Run: headless pygame with SDL's dummy video driver; simulated clock (each Clock.tick advances the game by its frame time, no real sleeping); random seed 0; keys injected as events and as key.get_pressed() state; no mouse input.
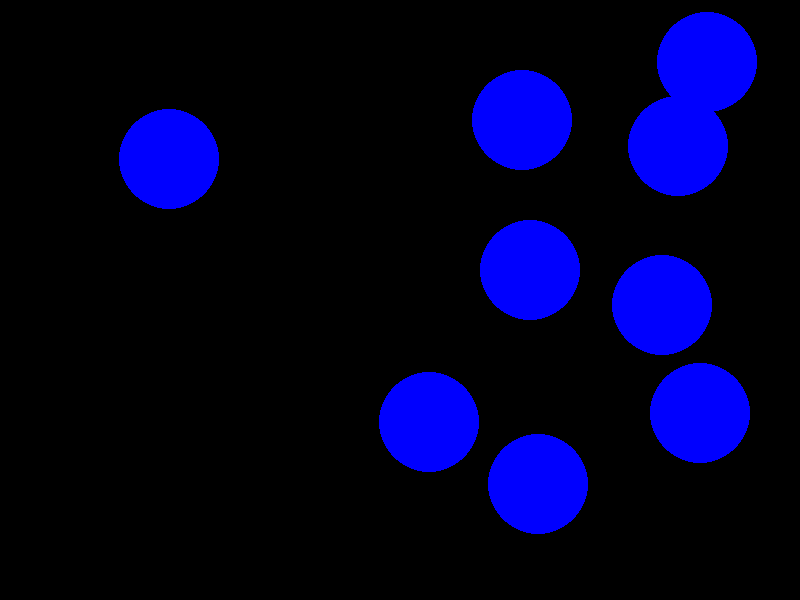
Frame 1 of 4 · flips 1–60 · no input
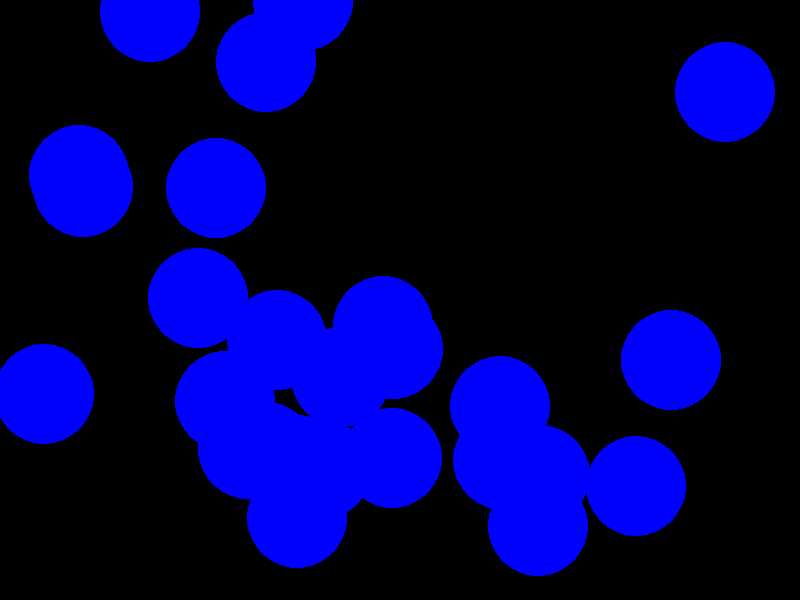
Frame 2 of 4 · flips 61–180 · tapped SPACE, RETURN · held RIGHT (→), D
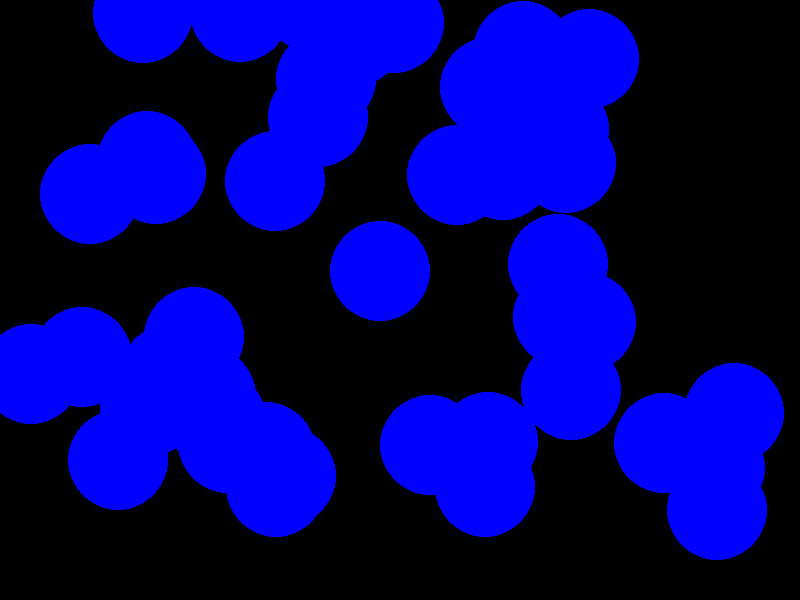
Frame 3 of 4 · flips 181–300 · held DOWN (↓), S
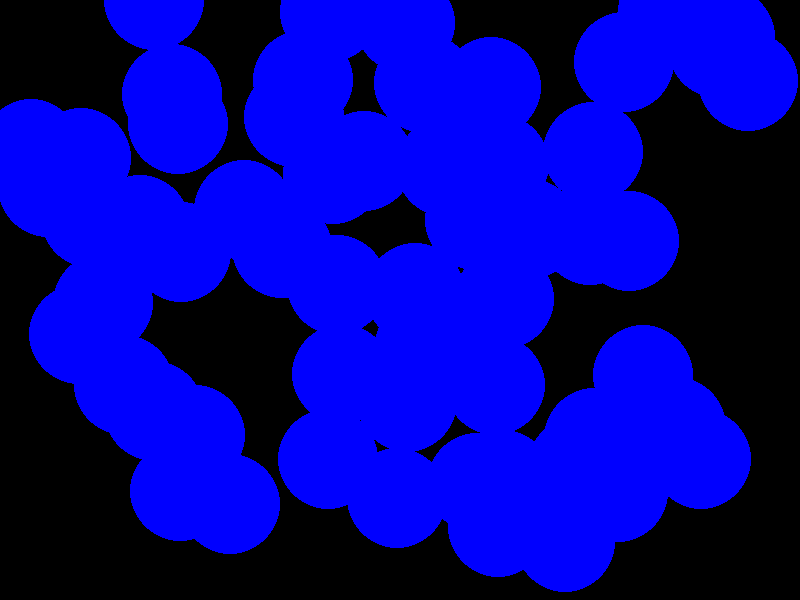
Frame 4 of 4 · flips 301–420 · held LEFT (←), A, UP (↑), W

The pygame program that drew these frames:

import pygame as pg
import random
import math

rad = 50

class Boid:
    def __init__(self,x,y,r,s):
        self.x = x
        self.y = y
        self.r = r
        self.s = s
        self.a = random.uniform(0, 2) * math.pi

    def move(self):
        self.x += self.s * math.cos(self.a)
        self.y += self.s * math.sin(self.a)

        if self.x - self.r < 0 or self.x + self.r > width:
            self.a = math.pi - self.a
        if self.y - self.r < 0 or self.y + self.r > height:
            self.a = -self.a

    def draw(self,surface):
        pg.draw.circle(surface,(0,0,255),(int(self.x),int(self.y)),self.r)

pg.init()

width,height = 800,600
screen = pg.display.set_mode((width,height))
pg.display.set_caption("Boids")

boids = []
boids.append(Boid(random.randint(0,width-rad),random.randint(0,height-rad),rad,random.uniform(0,15)))

clock = pg.time.Clock()
last_spawn_time = pg.time.get_ticks()

while True:
    for event in pg.event.get():
        if event.type == pg.QUIT:
            pg.quit()
            exit()  

    screen.fill((0,0,0))

    current_time = pg.time.get_ticks()
    if current_time - last_spawn_time >= 100:  
        new_boid = Boid(random.randint(0,width-(rad+1)),random.randint(0,height-(rad+1)),rad,random.uniform(0,15))
        boids.append(new_boid)
        last_spawn_time = current_time  

    for boid in boids:
        boid.move()
        boid.draw(screen)

    pg.display.flip()
    clock.tick(60) 

pg.quit()
